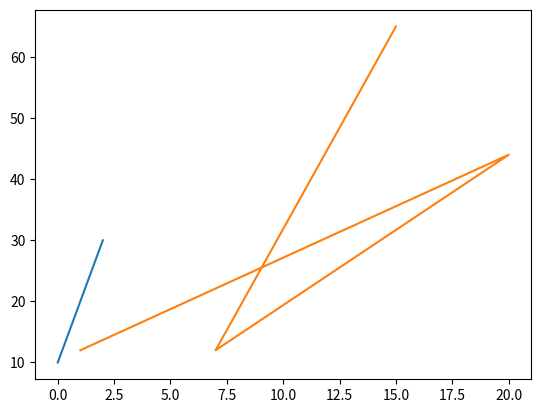

Python code for this plot:
import matplotlib.pyplot as plt
plt.plot([10, 20, 30]) # x축 안넣으면 자동으로 1씩 증가
plt.show()

plt.plot([1,20, 7, 15], [12, 44, 12, 65])
plt.show()